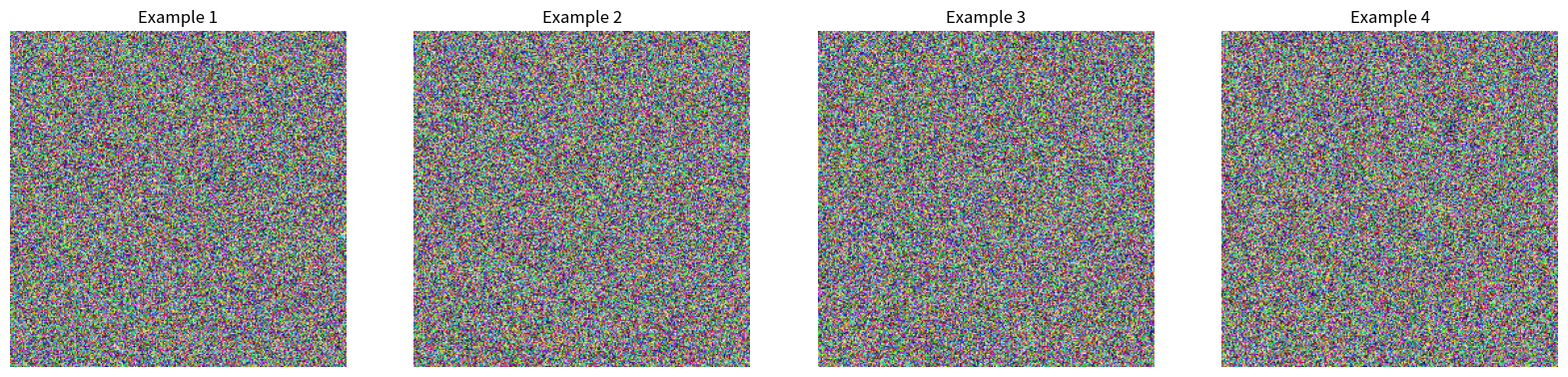

Generate this figure with matplotlib:
import matplotlib.pyplot as plt
import numpy as np

def show_batch(images, masks):
    """Display a batch of images with masks.

    Args:
        images: Batch of images
        masks: Corresponding masks
    """
    num_of_examples = len(images)
    fig, axes = plt.subplots(1, num_of_examples, figsize=(5*num_of_examples, 5))
    for i in range(num_of_examples):
        axes[i].imshow(images[i])
        axes[i].set_title(f'Example {i+1}')
        axes[i].axis('off')
    plt.show()

# Test data
test_images = np.random.rand(4, 256, 256, 3)  # Batch of 4 images
test_masks = np.random.randint(0, 2, (4, 256, 256))  # Batch of 4 masks

show_batch(test_images, test_masks)
